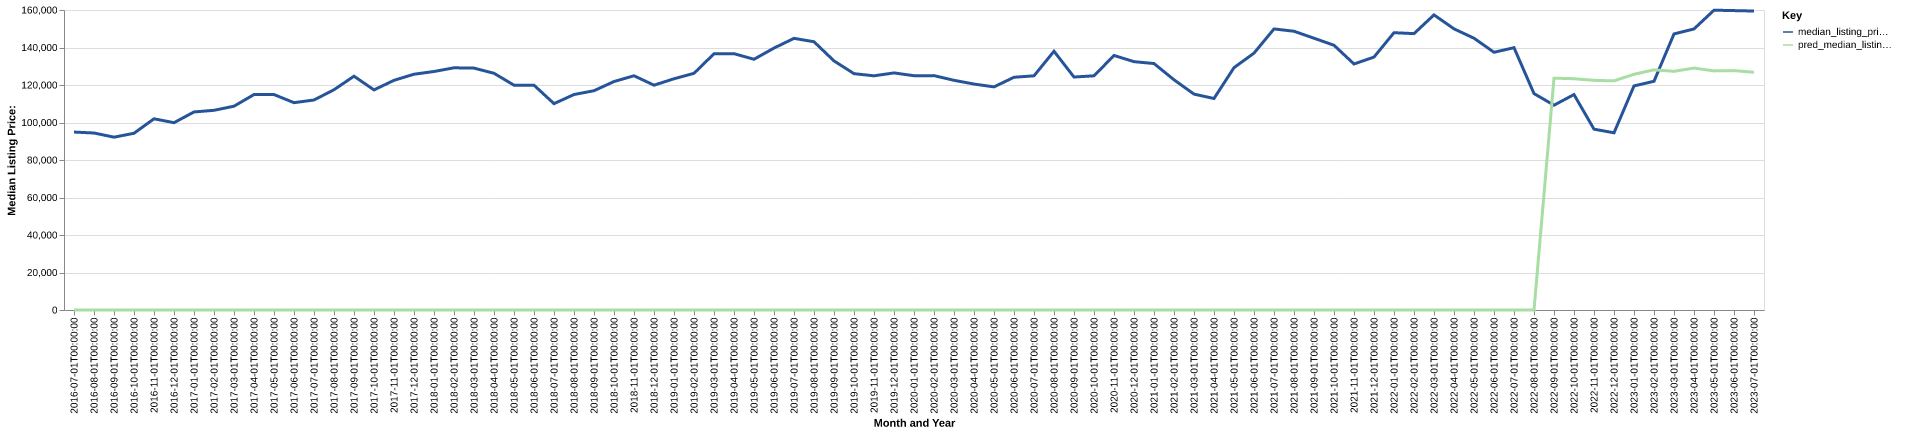

Values plotted in this chart, from the file beside it:
date, time_idx, median_listing_price, thirty_year_interest_rate_five, month, county_name, active_listing_count, median_days_on_market, pred_median_listing_price, month_year
2016-07-01, 0, 94900, 3.72, 7, scott, mo, 69.0, 74.0, 0, Jul-2016
2016-08-01, 1, 94400, 3.73, 8, scott, mo, 65.0, 72.0, 0, Aug-2016
2016-09-01, 2, 92175, 3.66, 9, scott, mo, 60.0, 77.0, 0, Sep-2016
2016-10-01, 3, 94250, 3.64, 10, scott, mo, 55.0, 80.0, 0, Oct-2016
2016-11-01, 4, 101975, 3.66, 11, scott, mo, 62.0, 83.0, 0, Nov-2016
2016-12-01, 5, 99900, 3.48, 12, scott, mo, 64.0, 76.0, 0, Dec-2016
2017-01-01, 6, 105625, 3.45, 1, scott, mo, 64.0, 83.0, 0, Jan-2017
2017-02-01, 7, 106500, 3.5, 2, scott, mo, 56.0, 105.0, 0, Feb-2017
2017-03-01, 8, 108700, 3.52, 3, scott, mo, 56.0, 99.0, 0, Mar-2017
2017-04-01, 9, 114900, 4.03, 4, scott, mo, 60.0, 79.0, 0, Apr-2017
2017-05-01, 10, 114900, 4.32, 5, scott, mo, 57.0, 78.0, 0, May-2017
2017-06-01, 11, 110575, 4.2, 6, scott, mo, 52.0, 79.0, 0, Jun-2017
2017-07-01, 12, 112000, 4.19, 7, scott, mo, 56.0, 57.0, 0, Jul-2017
2017-08-01, 13, 117475, 4.3, 8, scott, mo, 63.0, 45.0, 0, Aug-2017
2017-09-01, 14, 124700, 4.1, 9, scott, mo, 76.0, 59.0, 0, Sep-2017
2017-10-01, 15, 117388, 4.05, 10, scott, mo, 75.0, 64.0, 0, Oct-2017
2017-11-01, 16, 122500, 3.94, 11, scott, mo, 71.0, 89.0, 0, Nov-2017
2017-12-01, 17, 125750, 4.03, 12, scott, mo, 65.0, 110.0, 0, Dec-2017
2018-01-01, 18, 127200, 3.93, 1, scott, mo, 65.0, 106.0, 0, Jan-2018
2018-02-01, 19, 129175, 3.83, 2, scott, mo, 65.0, 102.0, 0, Feb-2018
2018-03-01, 20, 129000, 3.94, 3, scott, mo, 64.0, 75.0, 0, Mar-2018
2018-04-01, 21, 126250, 3.95, 4, scott, mo, 71.0, 70.0, 0, Apr-2018
2018-05-01, 22, 119900, 3.99, 5, scott, mo, 70.0, 74.0, 0, May-2018
2018-06-01, 23, 119900, 4.15, 6, scott, mo, 69.0, 71.0, 0, Jun-2018
2018-07-01, 24, 110050, 4.4, 7, scott, mo, 76.0, 64.0, 0, Jul-2018
2018-08-01, 25, 114925, 4.46, 8, scott, mo, 68.0, 72.0, 0, Aug-2018
2018-09-01, 26, 116950, 4.58, 9, scott, mo, 78.0, 52.0, 0, Sep-2018
2018-10-01, 27, 121850, 4.66, 10, scott, mo, 77.0, 64.0, 0, Oct-2018
2018-11-01, 28, 124925, 4.62, 11, scott, mo, 73.0, 75.0, 0, Nov-2018
2018-12-01, 29, 119900, 4.54, 12, scott, mo, 72.0, 94.0, 0, Dec-2018
2019-01-01, 30, 123325, 4.6, 1, scott, mo, 69.0, 101.0, 0, Jan-2019
2019-02-01, 31, 126225, 4.72, 2, scott, mo, 71.0, 103.0, 0, Feb-2019
2019-03-01, 32, 136657, 4.9, 3, scott, mo, 77.0, 92.0, 0, Mar-2019
2019-04-01, 33, 136707, 4.94, 4, scott, mo, 84.0, 82.0, 0, Apr-2019
2019-05-01, 34, 133725, 4.75, 5, scott, mo, 85.0, 62.0, 0, May-2019
2019-06-01, 35, 139700, 4.51, 6, scott, mo, 84.0, 59.0, 0, Jun-2019
2019-07-01, 36, 144875, 4.41, 7, scott, mo, 89.0, 63.0, 0, Jul-2019
2019-08-01, 37, 143068, 4.41, 8, scott, mo, 104.0, 75.0, 0, Aug-2019
2019-09-01, 38, 132857, 4.2, 9, scott, mo, 128.0, 88.0, 0, Sep-2019
2019-10-01, 39, 126050, 4.14, 10, scott, mo, 156.0, 100.0, 0, Oct-2019
2019-11-01, 40, 124900, 3.84, 11, scott, mo, 165.0, 95.0, 0, Nov-2019
2019-12-01, 41, 126450, 3.81, 12, scott, mo, 156.0, 101.0, 0, Dec-2019
2020-01-01, 42, 124950, 3.75, 1, scott, mo, 147.0, 111.0, 0, Jan-2020
2020-02-01, 43, 125000, 3.73, 2, scott, mo, 143.0, 108.0, 0, Feb-2020
2020-03-01, 44, 122500, 3.78, 3, scott, mo, 140.0, 90.0, 0, Mar-2020
2020-04-01, 45, 120500, 3.75, 4, scott, mo, 133.0, 84.0, 0, Apr-2020
2020-05-01, 46, 119000, 3.74, 5, scott, mo, 120.0, 83.0, 0, May-2020
2020-06-01, 47, 124125, 3.72, 6, scott, mo, 121.0, 80.0, 0, Jun-2020
2020-07-01, 48, 124900, 3.49, 7, scott, mo, 105.0, 73.0, 0, Jul-2020
2020-08-01, 49, 138000, 3.65, 8, scott, mo, 85.0, 89.0, 0, Aug-2020
2020-09-01, 50, 124250, 3.33, 9, scott, mo, 77.0, 88.0, 0, Sep-2020
2020-10-01, 51, 124900, 3.28, 10, scott, mo, 71.0, 95.0, 0, Oct-2020
2020-11-01, 52, 135750, 3.21, 11, scott, mo, 81.0, 72.0, 0, Nov-2020
2020-12-01, 53, 132450, 3.07, 12, scott, mo, 80.0, 80.0, 0, Dec-2020
2021-01-01, 54, 131450, 2.99, 1, scott, mo, 74.0, 80.0, 0, Jan-2021
2021-02-01, 55, 122776, 2.93, 2, scott, mo, 64.0, 85.0, 0, Feb-2021
2021-03-01, 56, 115138, 2.88, 3, scott, mo, 62.0, 90.0, 0, Mar-2021
2021-04-01, 57, 112800, 2.84, 4, scott, mo, 60.0, 70.0, 0, Apr-2021
2021-05-01, 58, 129250, 2.71, 5, scott, mo, 56.0, 60.0, 0, May-2021
2021-06-01, 59, 137000, 2.79, 6, scott, mo, 58.0, 51.0, 0, Jun-2021
... 25 more rows
